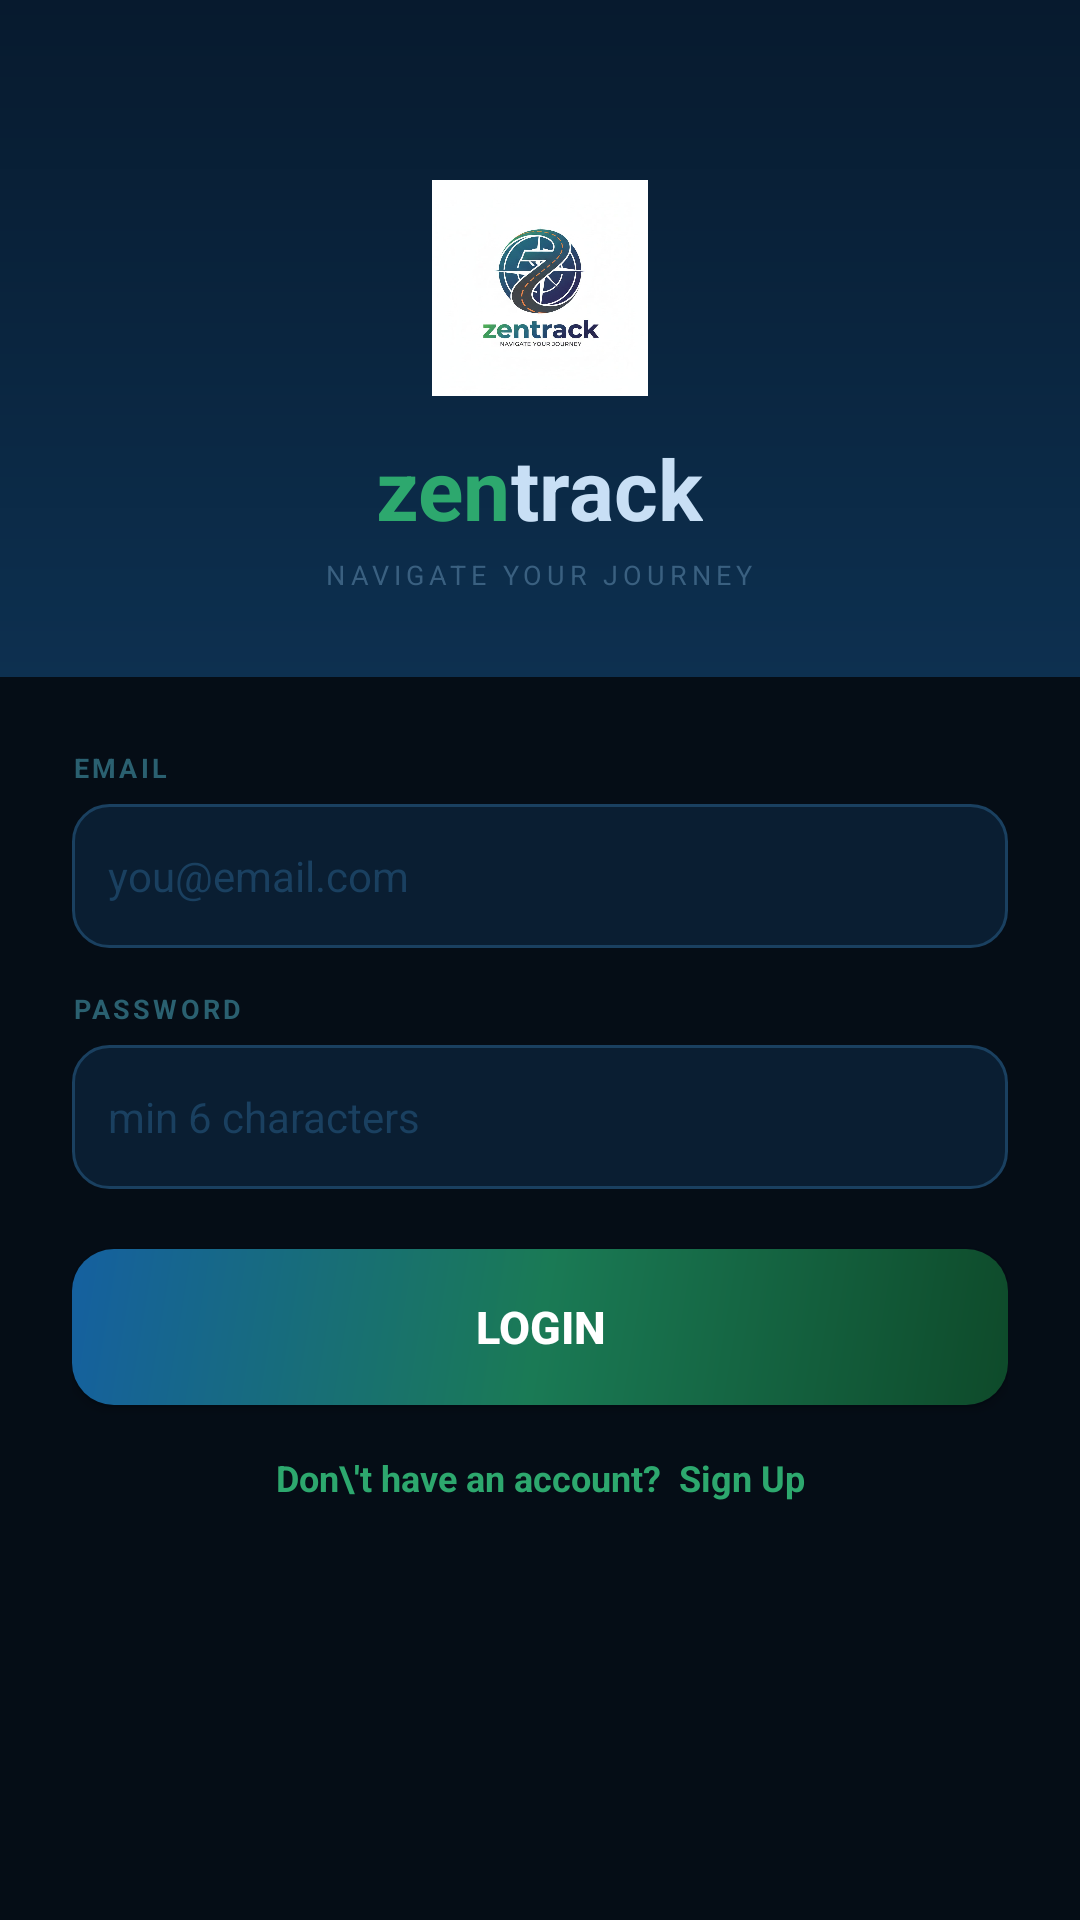

Write the Android layout XML for this screen, with the resource values it uses.
<!-- AndroidManifest.xml: application theme Theme.Zentrack -->
<!-- res/layout/activity_login.xml -->
<?xml version="1.0" encoding="utf-8"?>
<ScrollView xmlns:android="http://schemas.android.com/apk/res/android"
    android:layout_width="match_parent"
    android:layout_height="match_parent"
    android:background="@color/zt_navy_darkest"
    android:fillViewport="true">

    <LinearLayout
        android:layout_width="match_parent"
        android:layout_height="wrap_content"
        android:orientation="vertical">

        <LinearLayout
            android:layout_width="match_parent"
            android:layout_height="wrap_content"
            android:background="@drawable/topbar_bg"
            android:orientation="vertical"
            android:gravity="center"
            android:paddingTop="60dp"
            android:paddingBottom="28dp"
            android:paddingStart="24dp"
            android:paddingEnd="24dp">

            <ImageView
                android:layout_width="72dp"
                android:layout_height="72dp"
                android:src="@drawable/zentrack_logo"
                android:scaleType="fitCenter"
                android:layout_marginBottom="12dp"
                android:contentDescription="logo"/>

            <LinearLayout
                android:layout_width="wrap_content"
                android:layout_height="wrap_content"
                android:orientation="horizontal">
                <TextView
                    android:layout_width="wrap_content"
                    android:layout_height="wrap_content"
                    android:text="zen"
                    android:textColor="#2DA86E"
                    android:textSize="28sp"
                    android:textStyle="bold"/>
                <TextView
                    android:layout_width="wrap_content"
                    android:layout_height="wrap_content"
                    android:text="track"
                    android:textColor="#C8DFF5"
                    android:textSize="28sp"
                    android:textStyle="bold"/>
            </LinearLayout>

            <TextView
                android:layout_width="wrap_content"
                android:layout_height="wrap_content"
                android:text="NAVIGATE YOUR JOURNEY"
                android:textColor="#3A6080"
                android:textSize="9sp"
                android:letterSpacing="0.18"
                android:layout_marginTop="4dp"/>
        </LinearLayout>

        <LinearLayout
            android:layout_width="match_parent"
            android:layout_height="wrap_content"
            android:orientation="vertical"
            android:padding="24dp">

            <TextView
                android:id="@+id/tvError"
                android:layout_width="match_parent"
                android:layout_height="wrap_content"
                android:background="@drawable/alarm_card_bg"
                android:padding="10dp"
                android:textColor="#F08080"
                android:textSize="12sp"
                android:visibility="gone"
                android:layout_marginBottom="14dp"/>

            <TextView
                android:layout_width="wrap_content"
                android:layout_height="wrap_content"
                android:text="EMAIL"
                android:textColor="#2A6070"
                android:textSize="9sp"
                android:textStyle="bold"
                android:letterSpacing="0.12"
                android:layout_marginBottom="6dp"/>

            <EditText
                android:id="@+id/etEmail"
                android:layout_width="match_parent"
                android:layout_height="48dp"
                android:background="@drawable/input_bg"
                android:padding="12dp"
                android:hint="you@email.com"
                android:textColorHint="#1A4060"
                android:textColor="#A8D4F0"
                android:textSize="14sp"
                android:inputType="textEmailAddress"
                android:layout_marginBottom="14dp"/>

            <TextView
                android:layout_width="wrap_content"
                android:layout_height="wrap_content"
                android:text="PASSWORD"
                android:textColor="#2A6070"
                android:textSize="9sp"
                android:textStyle="bold"
                android:letterSpacing="0.12"
                android:layout_marginBottom="6dp"/>

            <EditText
                android:id="@+id/etPassword"
                android:layout_width="match_parent"
                android:layout_height="48dp"
                android:background="@drawable/input_bg"
                android:padding="12dp"
                android:hint="min 6 characters"
                android:textColorHint="#1A4060"
                android:textColor="#A8D4F0"
                android:textSize="14sp"
                android:inputType="textPassword"
                android:layout_marginBottom="20dp"/>

            <ProgressBar
                android:id="@+id/progressBar"
                android:layout_width="wrap_content"
                android:layout_height="wrap_content"
                android:layout_gravity="center"
                android:visibility="gone"
                android:indeterminateTint="#2DA86E"
                android:layout_marginBottom="10dp"/>

            <Button
                android:id="@+id/btnLogin"
                android:layout_width="match_parent"
                android:layout_height="52dp"
                android:text="LOGIN"
                android:textColor="#FFFFFF"
                android:textStyle="bold"
                android:textSize="15sp"
                android:background="@drawable/btn_primary"
                android:layout_marginBottom="16dp"/>

            <TextView
                android:id="@+id/tvSignUp"
                android:layout_width="match_parent"
                android:layout_height="wrap_content"
                android:text="Don\'t have an account?  Sign Up"
                android:textColor="#2DA86E"
                android:textSize="12sp"
                android:textStyle="bold"
                android:gravity="center"
                android:clickable="true"
                android:focusable="true"/>

        </LinearLayout>
    </LinearLayout>
</ScrollView>
<!-- resources referenced by this layout -->
<resources>
  <color name="zt_navy_darkest">#050d16</color>
  <!-- drawable alarm_card_bg (drawable) -->
  <?xml version="1.0" encoding="utf-8"?>
  <shape xmlns:android="http://schemas.android.com/apk/res/android" android:shape="rectangle">
      <solid android:color="#22ffffff"/>
      <stroke android:color="#55c03030" android:width="1dp"/>
      <corners android:radius="12dp"/>
  </shape>
  <!-- drawable btn_primary (drawable) -->
  <?xml version="1.0" encoding="utf-8"?>
  <shape xmlns:android="http://schemas.android.com/apk/res/android" android:shape="rectangle">
      <gradient android:startColor="#0e4a2a" android:centerColor="#1a7a55"
          android:endColor="#1560a0" android:angle="135"/>
      <corners android:radius="14dp"/>
  </shape>
  <!-- drawable input_bg (drawable) -->
  <?xml version="1.0" encoding="utf-8"?>
  <shape xmlns:android="http://schemas.android.com/apk/res/android" android:shape="rectangle">
      <solid android:color="#0a1e32"/>
      <stroke android:color="#1a4060" android:width="1dp"/>
      <corners android:radius="12dp"/>
  </shape>
  <!-- drawable topbar_bg (drawable) -->
  <?xml version="1.0" encoding="utf-8"?>
  <shape xmlns:android="http://schemas.android.com/apk/res/android">
      <gradient android:startColor="#071a2e" android:endColor="#0d3050" android:angle="160"/>
  </shape>
  <!-- drawable zentrack_logo: jpeg bitmap (drawable, 45356 bytes) -->
  <style name="Theme.Zentrack" parent="Theme.MaterialComponents.DayNight.NoActionBar">
          <item name="colorPrimary">@color/zt_green</item>
          <item name="colorPrimaryVariant">@color/zt_green_dark</item>
          <item name="colorOnPrimary">@color/white</item>
          <item name="colorSecondary">@color/zt_teal</item>
          <item name="android:statusBarColor">@color/zt_navy_darkest</item>
          <item name="android:navigationBarColor">@color/zt_navy_darkest</item>
          <item name="android:windowBackground">@color/zt_navy_darkest</item>
      </style>
  <color name="zt_green">#2da86e</color>
  <color name="zt_green_dark">#0e4a2a</color>
  <color name="white">#FFFFFF</color>
  <color name="zt_teal">#4ecdc4</color>
</resources>
